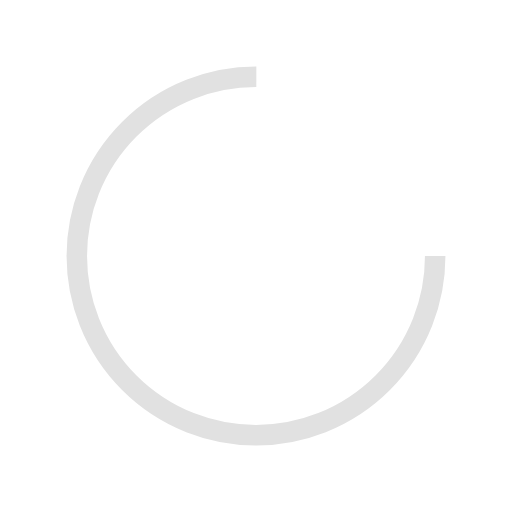
t = 0.00 s
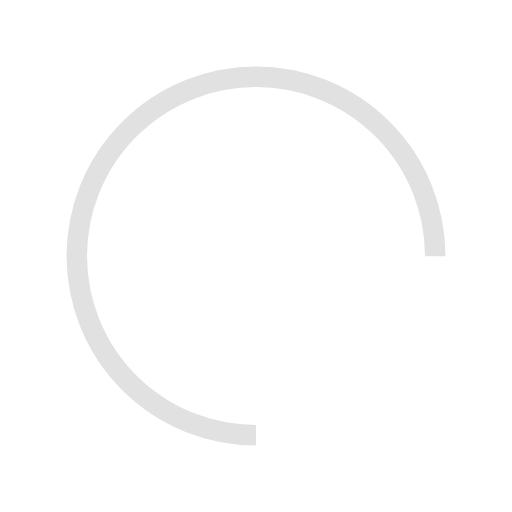
t = 0.25 s
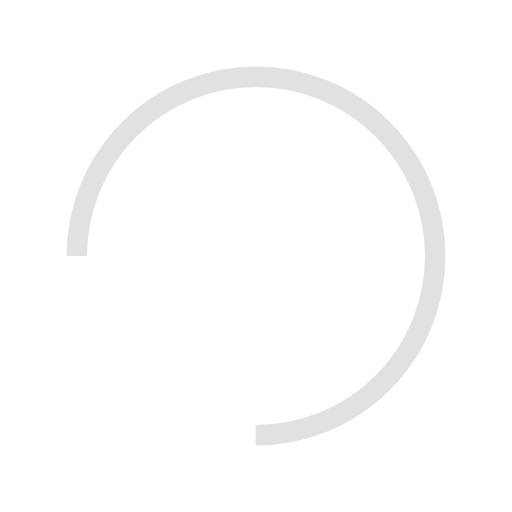
t = 0.50 s
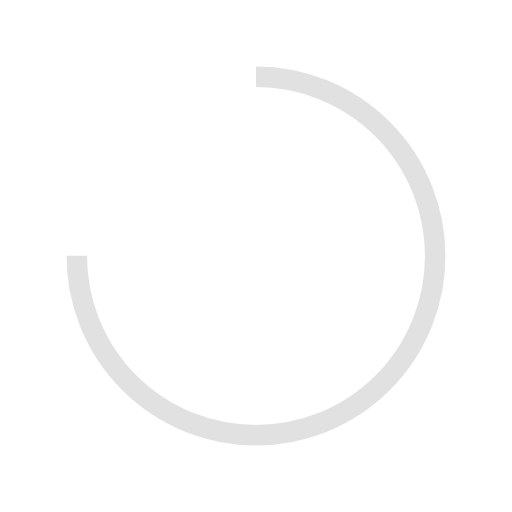
t = 0.75 s

The animated SVG that drew these frames (rendered in a browser with its animation timeline set to each time). Animation: 1 SMIL element (animateTransform=1); one cycle of 1.00 s, repeats indefinitely.

<svg xmlns="http://www.w3.org/2000/svg" viewBox="0 0 100 100" preserveAspectRatio="xMidYMid" width="100" height="100" style="shape-rendering: auto; display: block; background: transparent;" xmlns:xlink="http://www.w3.org/1999/xlink"><g><circle stroke-dasharray="164.93361431346415 56.97787143782138" r="35" stroke-width="4" stroke="#e1e1e1" fill="none" cy="50" cx="50">
  <animateTransform keyTimes="0;1" values="0 50 50;360 50 50" dur="1s" repeatCount="indefinite" type="rotate" attributeName="transform"></animateTransform>
</circle><g></g></g><!-- [ldio] generated by https://loading.io --></svg>
